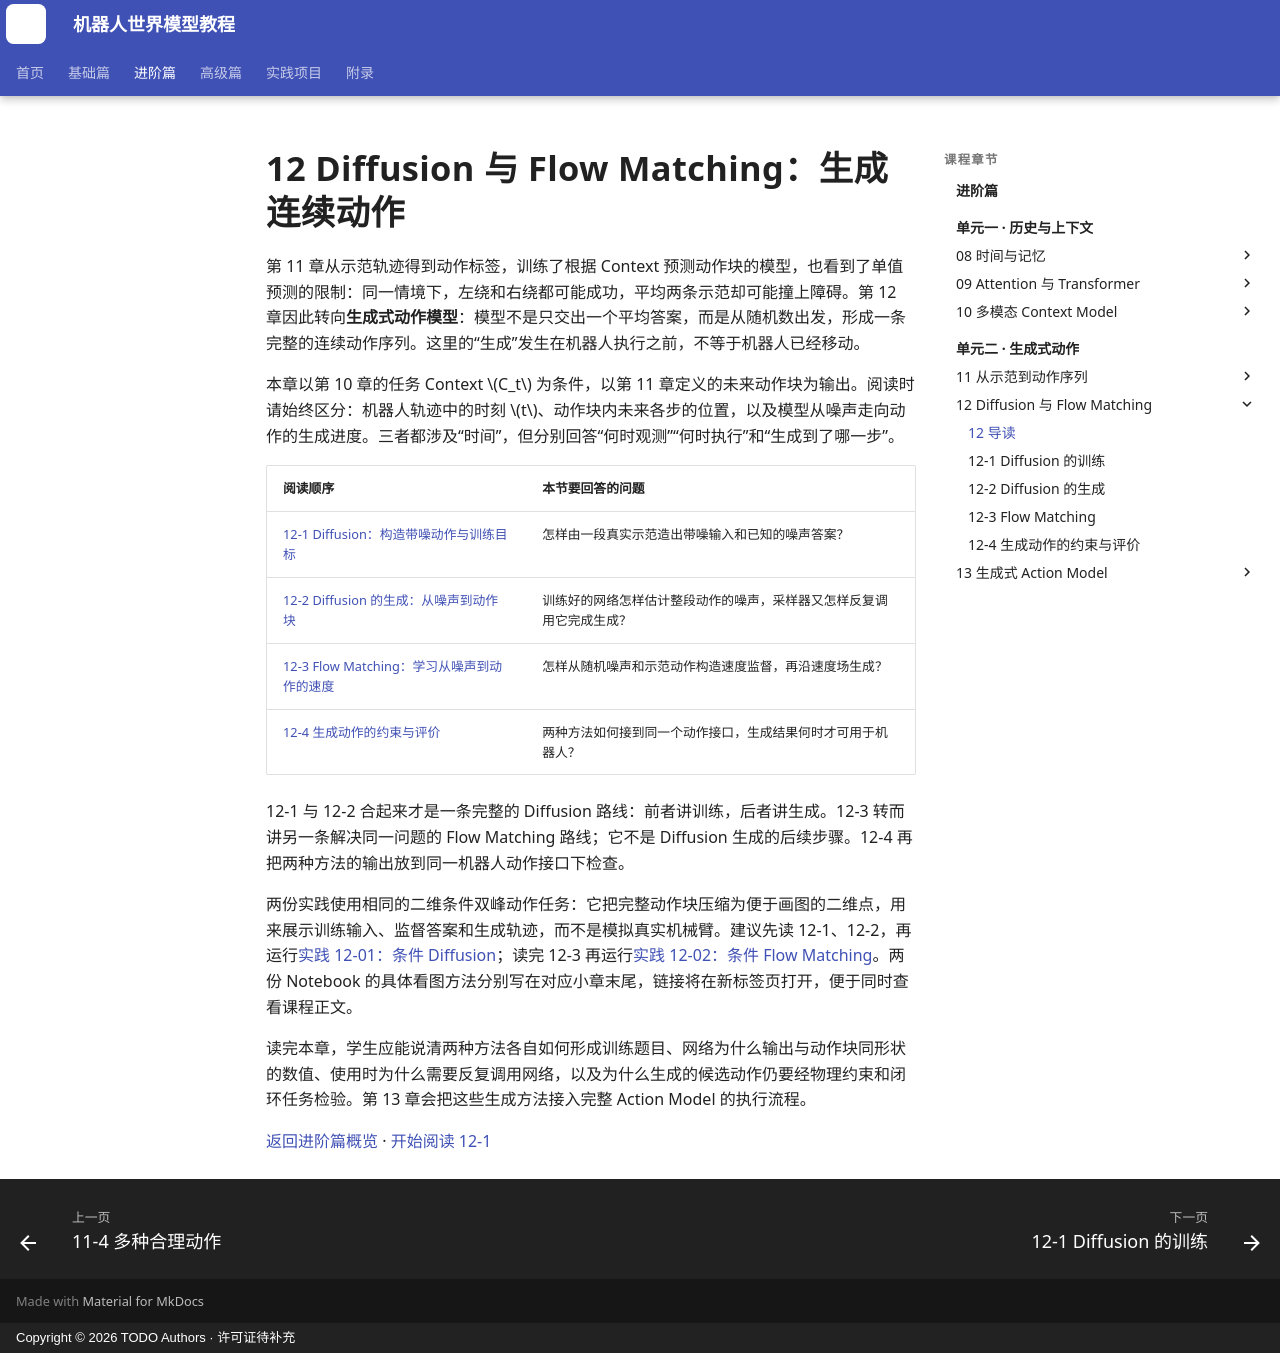

repository: qi-robotics/robot-world-model-tutorial · page: intermediate/12-diffusion-and-flow-matching/index.html · generator: mkdocs · copyright: Copyright © 2026 TODO Authors · 许可证待补充

# 12 Diffusion 与 Flow Matching：生成连续动作

第 11 章从示范轨迹得到动作标签，训练了根据 Context 预测动作块的模型，也看到了单值预测的限制：同一情境下，左绕和右绕都可能成功，平均两条示范却可能撞上障碍。第 12 章因此转向**生成式动作模型**：模型不是只交出一个平均答案，而是从随机数出发，形成一条完整的连续动作序列。这里的“生成”发生在机器人执行之前，不等于机器人已经移动。

本章以第 10 章的任务 Context $C_t$ 为条件，以第 11 章定义的未来动作块为输出。阅读时请始终区分：机器人轨迹中的时刻 $t$、动作块内未来各步的位置，以及模型从噪声走向动作的生成进度。三者都涉及“时间”，但分别回答“何时观测”“何时执行”和“生成到了哪一步”。

| 阅读顺序 | 本节要回答的问题 |
|---|---|
| [12-1 Diffusion：构造带噪动作与训练目标](12-1-diffusion-training.md) | 怎样由一段真实示范造出带噪输入和已知的噪声答案？ |
| [12-2 Diffusion 的生成：从噪声到动作块](12-2-diffusion-sampling.md) | 训练好的网络怎样估计整段动作的噪声，采样器又怎样反复调用它完成生成？ |
| [12-3 Flow Matching：学习从噪声到动作的速度](12-3-flow-matching.md) | 怎样从随机噪声和示范动作构造速度监督，再沿速度场生成？ |
| [12-4 生成动作的约束与评价](12-4-action-generation-in-robotics.md) | 两种方法如何接到同一个动作接口，生成结果何时才可用于机器人？ |

12-1 与 12-2 合起来才是一条完整的 Diffusion 路线：前者讲训练，后者讲生成。12-3 转而讲另一条解决同一问题的 Flow Matching 路线；它不是 Diffusion 生成的后续步骤。12-4 再把两种方法的输出放到同一机器人动作接口下检查。

两份实践使用相同的二维条件双峰动作任务：它把完整动作块压缩为便于画图的二维点，用来展示训练输入、监督答案和生成轨迹，而不是模拟真实机械臂。建议先读 12-1、12-2，再运行<a href="https://colab.research.google.com/github/qi-robotics/robot-world-model-tutorial/blob/main/colab/intermediate/12/12-01-conditional-diffusion.ipynb" target="_blank" rel="noopener noreferrer">实践 12-01：条件 Diffusion</a>；读完 12-3 再运行<a href="https://colab.research.google.com/github/qi-robotics/robot-world-model-tutorial/blob/main/colab/intermediate/12/12-02-conditional-flow-matching.ipynb" target="_blank" rel="noopener noreferrer">实践 12-02：条件 Flow Matching</a>。两份 Notebook 的具体看图方法分别写在对应小章末尾，链接将在新标签页打开，便于同时查看课程正文。

读完本章，学生应能说清两种方法各自如何形成训练题目、网络为什么输出与动作块同形状的数值、使用时为什么需要反复调用网络，以及为什么生成的候选动作仍要经物理约束和闭环任务检验。第 13 章会把这些生成方法接入完整 Action Model 的执行流程。

[返回进阶篇概览](index.md) · [开始阅读 12-1](12-1-diffusion-training.md)
